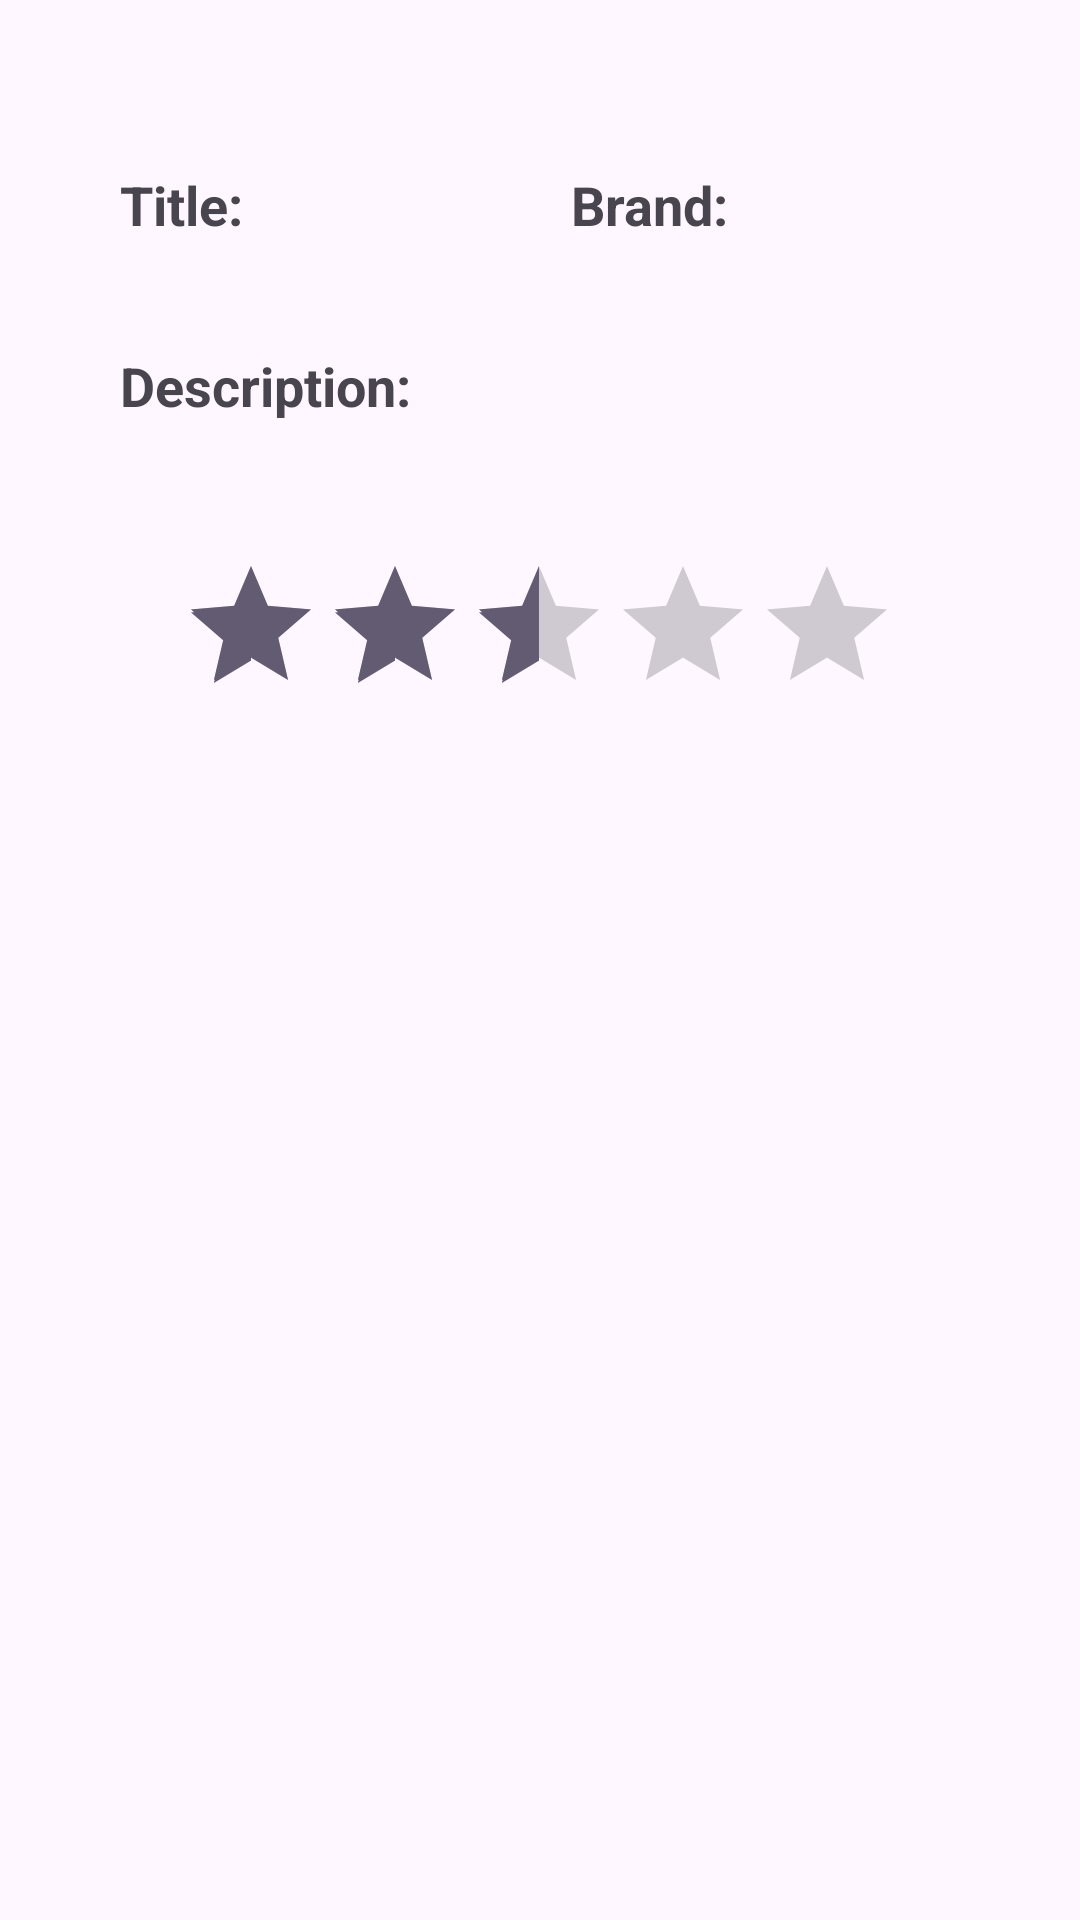

Layout XML and referenced resources for this Android screen:
<!-- AndroidManifest.xml: application theme Theme.ProductsOnline -->
<!-- res/layout/fragment_product_details.xml -->
<?xml version="1.0" encoding="utf-8"?>
<androidx.constraintlayout.widget.ConstraintLayout
    xmlns:android="http://schemas.android.com/apk/res/android"
    xmlns:tools="http://schemas.android.com/tools"
    android:layout_width="match_parent"
    android:layout_height="wrap_content"
    xmlns:app="http://schemas.android.com/apk/res-auto"
    tools:context=".ProductDetailsFragment"
    android:padding="24dp"
    >

    <ImageView
        android:id="@+id/imageView"
        android:layout_width="wrap_content"
        android:layout_height="wrap_content"
        android:layout_margin="16dp"
        app:layout_constraintEnd_toEndOf="parent"
        app:layout_constraintStart_toStartOf="parent"
        app:layout_constraintTop_toTopOf="parent"
        app:srcCompat="@drawable/ic_launcher_foreground" />

    <TextView
        android:id="@+id/textView"
        android:layout_width="wrap_content"
        android:layout_height="wrap_content"
        android:layout_margin="16dp"
        android:text="Title: "
        android:textSize="18sp"
        android:textStyle="bold"
        app:layout_constraintEnd_toStartOf="@id/titleTv"
        app:layout_constraintStart_toStartOf="parent"
        app:layout_constraintTop_toBottomOf="@+id/imageView" />


    <TextView
        android:id="@+id/textView3"
        android:layout_width="wrap_content"
        android:layout_height="wrap_content"
        android:layout_margin="16dp"
        android:text="Brand: "
        android:textSize="18sp"
        android:textStyle="bold"
        app:layout_constraintEnd_toStartOf="@id/brandTv"
        app:layout_constraintStart_toEndOf="@id/titleTv"
        app:layout_constraintTop_toBottomOf="@+id/imageView" />

    <TextView
        android:id="@+id/brandTv"
        android:layout_width="0dp"
        android:layout_height="wrap_content"
        android:text=""
        android:textAlignment="center"
        android:textSize="12sp"
        app:layout_constraintBottom_toBottomOf="@+id/textView3"
        app:layout_constraintEnd_toEndOf="parent"
        app:layout_constraintStart_toEndOf="@+id/textView3"
        app:layout_constraintTop_toTopOf="@+id/textView3" />

    <TextView
        android:id="@+id/titleTv"
        android:layout_width="0dp"
        android:layout_height="wrap_content"
        android:text=""
        android:textAlignment="center"
        android:textSize="12sp"
        app:layout_constraintBottom_toBottomOf="@+id/textView"
        app:layout_constraintEnd_toStartOf="@+id/textView3"
        app:layout_constraintHorizontal_bias="0.0"
        app:layout_constraintStart_toEndOf="@+id/textView"
        app:layout_constraintTop_toTopOf="@+id/textView" />

    <TextView
        android:id="@+id/priceTv"
        android:layout_width="wrap_content"
        android:layout_height="wrap_content"
        android:text=""
        android:textAlignment="center"
        android:textSize="12sp"
        app:layout_constraintBottom_toBottomOf="@+id/textView2"
        app:layout_constraintHorizontal_bias="0.0"
        app:layout_constraintStart_toEndOf="@+id/textView2"
        app:layout_constraintTop_toTopOf="@+id/textView2" />

    <TextView
        android:id="@+id/descriptionTv"
        android:layout_width="0dp"
        android:layout_height="wrap_content"
        android:text=""
        android:textAlignment="center"
        android:textSize="12sp"
        app:layout_constraintBottom_toBottomOf="@+id/textView4"
        app:layout_constraintEnd_toEndOf="@+id/brandTv"
        app:layout_constraintHorizontal_bias="0.0"
        app:layout_constraintStart_toEndOf="@+id/textView4"
        app:layout_constraintTop_toTopOf="@+id/textView4" />

    <TextView
        android:id="@+id/textView4"
        android:layout_width="wrap_content"
        android:layout_height="wrap_content"
        android:layout_marginTop="36dp"
        android:text="Description:"
        android:textSize="18sp"
        android:textStyle="bold"
        app:layout_constraintStart_toStartOf="@+id/textView"
        app:layout_constraintTop_toBottomOf="@+id/textView" />

    <RatingBar
        android:id="@+id/ratingBar"
        android:layout_width="wrap_content"
        android:layout_height="wrap_content"
        android:layout_marginTop="44dp"
        android:isIndicator="true"
        android:rating="2.5"
        app:layout_constraintEnd_toEndOf="parent"
        app:layout_constraintHorizontal_bias="0.497"
        app:layout_constraintStart_toStartOf="parent"
        app:layout_constraintTop_toBottomOf="@+id/textView4" />

</androidx.constraintlayout.widget.ConstraintLayout>
<!-- resources referenced by this layout -->
<resources>
  <style name="Theme.ProductsOnline" parent="Base.Theme.ProductsOnline" />
  <style name="Base.Theme.ProductsOnline" parent="Theme.Material3.DayNight.NoActionBar">
          
          
      </style>
</resources>
